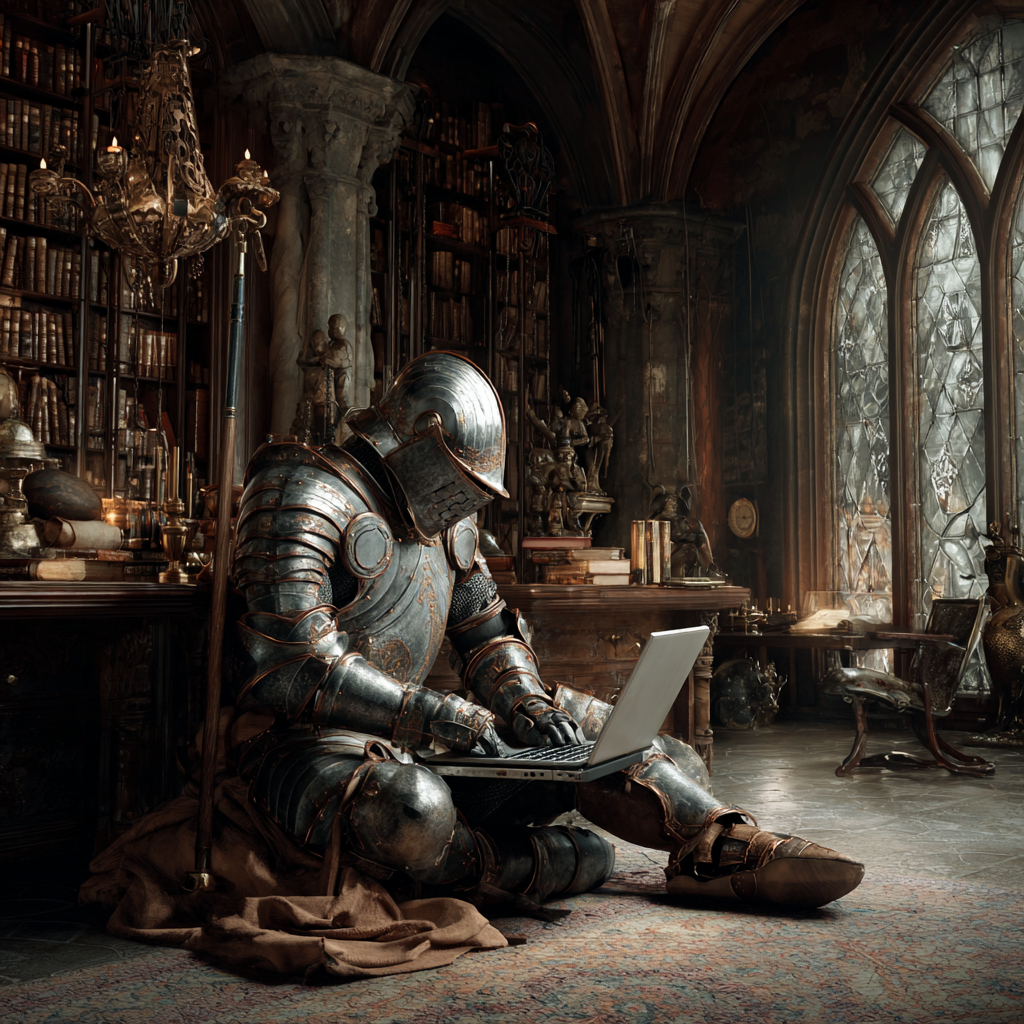
Generation parameters embedded in this image by Midjourney (PNG 'Description' text chunk):
A medieval knight using a laptop in a castle library --v 7 Job ID: 148c122f-7798-4902-ae47-b98ffdcb51a1